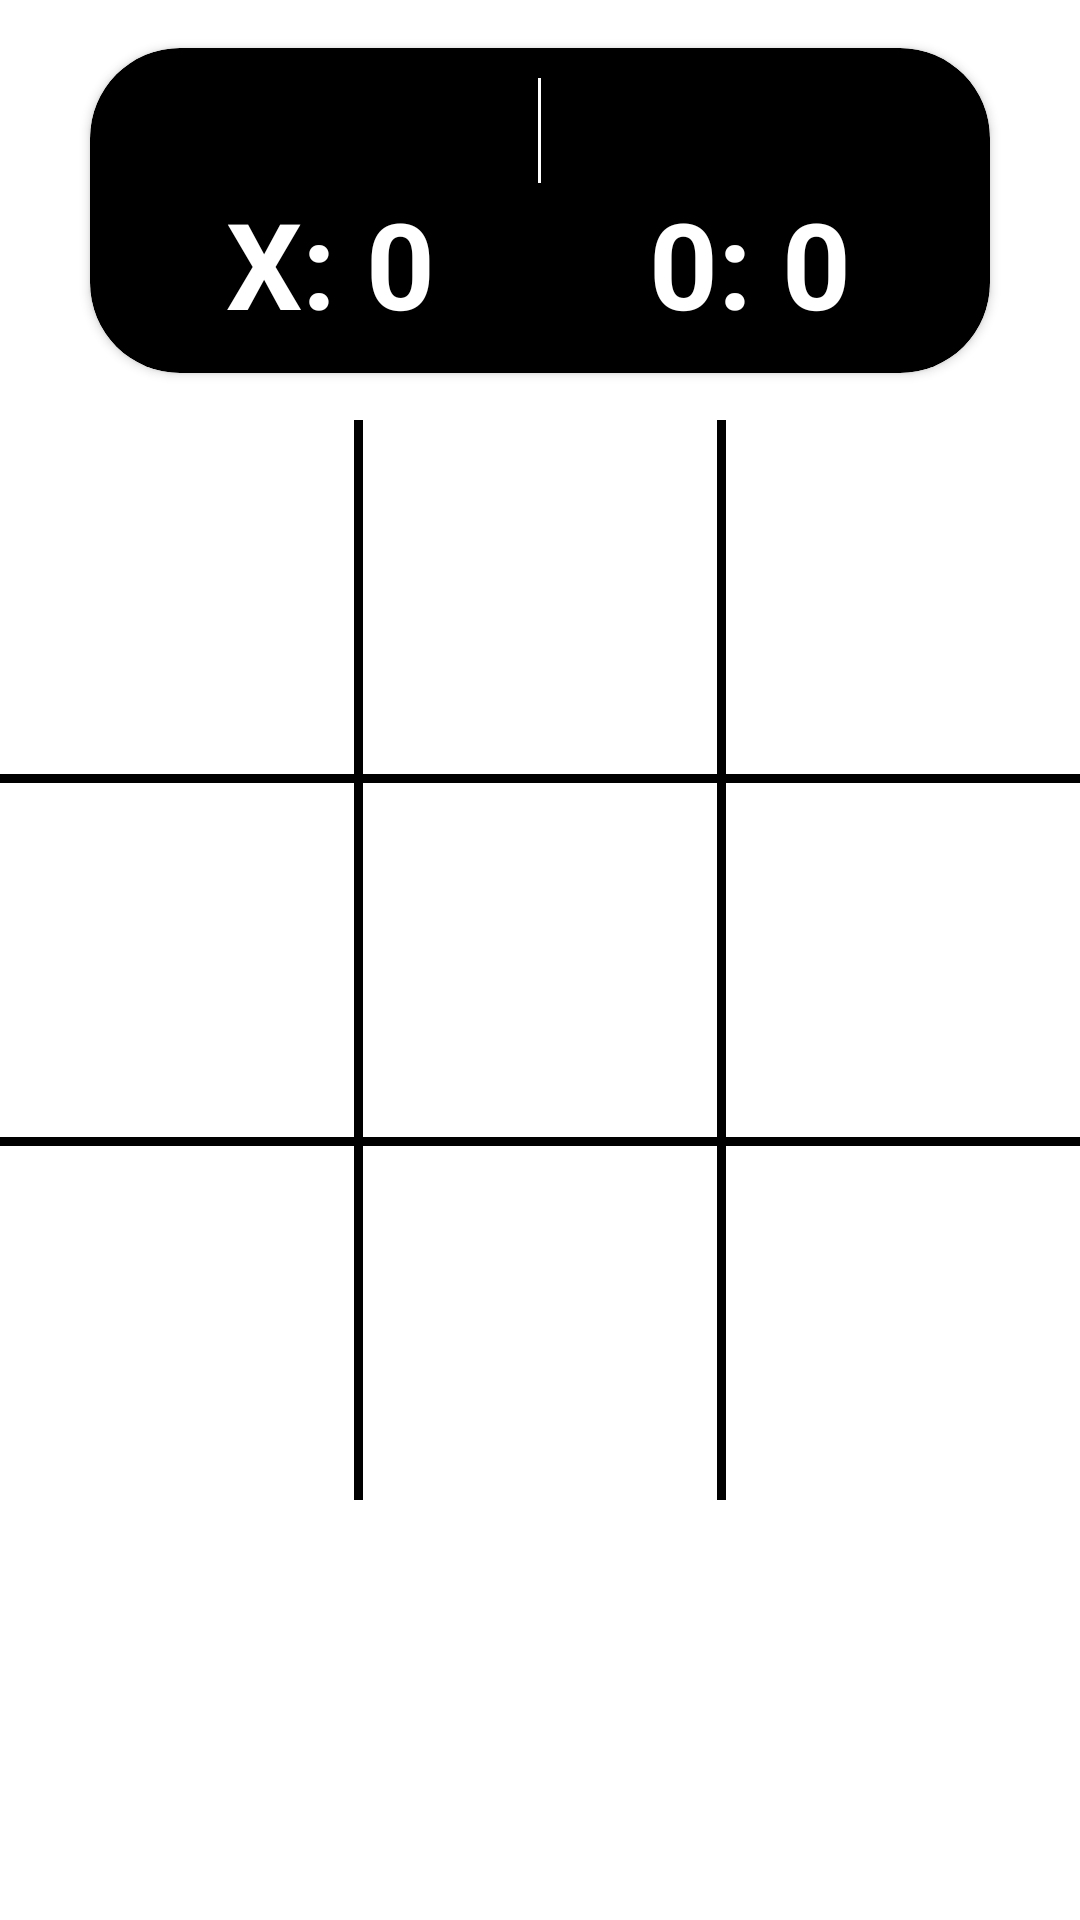

Android layout source for this screen:
<!-- AndroidManifest.xml: application theme Theme.TicTacToegroup2 -->
<!-- res/layout/activity_main.xml -->
<?xml version="1.0" encoding="utf-8"?>
<androidx.constraintlayout.widget.ConstraintLayout xmlns:android="http://schemas.android.com/apk/res/android"
    xmlns:app="http://schemas.android.com/apk/res-auto"
    xmlns:tools="http://schemas.android.com/tools"
    android:layout_width="match_parent"
    android:layout_height="match_parent"
    tools:context=".MainActivity">

    <androidx.cardview.widget.CardView
        android:layout_width="match_parent"
        android:layout_height="wrap_content"
        android:layout_marginHorizontal="30dp"
        app:cardBackgroundColor="@color/black"
        app:cardCornerRadius="30dp"
        app:layout_constraintBottom_toTopOf="@+id/linearLayout"
        app:layout_constraintEnd_toEndOf="parent"
        app:layout_constraintHorizontal_bias="0.5"
        app:layout_constraintStart_toStartOf="parent"
        app:layout_constraintTop_toTopOf="parent">



        <LinearLayout
            android:layout_width="match_parent"
            android:layout_height="match_parent"
            android:gravity="center_vertical"
            android:orientation="vertical"
            android:padding="10dp">

        <LinearLayout
            android:layout_width="match_parent"
            android:layout_height="match_parent"
            android:gravity="center_vertical"
            android:orientation="horizontal">
            <TextView
                android:id="@+id/name1"
                android:layout_width="0dp"
                android:layout_weight="1"
                android:gravity="center"
                android:layout_height="wrap_content"
                tools:text="Gamer1"
                android:textStyle="bold"
                android:textSize="26sp"
                android:textColor="@color/white"/>
            <View
                android:layout_width="1dp"
                android:layout_height="match_parent"
                android:background="@color/white"/>
            <TextView
                android:id="@+id/name2"
                android:layout_width="0dp"
                android:layout_weight="1"
                android:gravity="center"
                android:layout_height="wrap_content"
                tools:text="Gamer2"
                android:textStyle="bold"
                android:textSize="26sp"
                android:textColor="@color/white"/>
        </LinearLayout>
        <LinearLayout
            android:layout_width="match_parent"
            android:layout_height="match_parent"
            android:gravity="center"
            android:orientation="horizontal">

            <TextView
                android:id="@+id/text1"
                android:layout_width="0dp"
                android:layout_height="wrap_content"
                android:layout_weight="1"
                android:text="X: 0"
                android:textAlignment="center"
                android:textColor="@color/white"
                android:textSize="40sp"
                android:textStyle="bold" />

            <TextView
                android:id="@+id/text2"
                android:layout_width="0dp"
                android:layout_height="wrap_content"
                android:layout_weight="1"
                android:text="0: 0"
                android:textAlignment="center"
                android:textColor="@color/white"
                android:textSize="40sp"
                android:textStyle="bold" />
        </LinearLayout>
        </LinearLayout>

    </androidx.cardview.widget.CardView>

    <LinearLayout
        android:id="@+id/linearLayout"
        android:layout_width="match_parent"
        android:layout_height="0dp"
        android:orientation="vertical"
        app:layout_constraintBottom_toBottomOf="parent"
        app:layout_constraintDimensionRatio="1:1"
        app:layout_constraintEnd_toEndOf="parent"
        app:layout_constraintStart_toStartOf="parent"
        app:layout_constraintTop_toTopOf="parent">

        <LinearLayout
            android:layout_width="match_parent"
            android:layout_height="0dp"
            android:layout_weight="1"
            android:orientation="horizontal">

            <Button
                android:id="@+id/btn1"
                style="@style/ButtonStyles"
                tools:text="X" />

            <View style="@style/LineaViewStyle" />

            <Button
                android:id="@+id/btn2"
                style="@style/ButtonStyles"
                tools:text="X" />

            <View style="@style/LineaViewStyle" />

            <Button
                android:id="@+id/btn3"
                style="@style/ButtonStyles"
                tools:text="X" />
        </LinearLayout>

        <View
            android:layout_width="match_parent"
            android:layout_height="3dp"
            android:background="@color/black" />

        <LinearLayout
            android:layout_width="match_parent"
            android:layout_height="0dp"
            android:layout_weight="1"
            android:orientation="horizontal">

            <Button
                android:id="@+id/btn4"
                style="@style/ButtonStyles"
                tools:text="X" />

            <View style="@style/LineaViewStyle" />

            <Button
                android:id="@+id/btn5"
                style="@style/ButtonStyles"
                tools:text="X" />

            <View style="@style/LineaViewStyle" />

            <Button
                android:id="@+id/btn6"
                style="@style/ButtonStyles"
                tools:text="X" />
        </LinearLayout>

        <View
            android:layout_width="match_parent"
            android:layout_height="3dp"
            android:background="@color/black" />

        <LinearLayout
            android:layout_width="match_parent"
            android:layout_height="0dp"
            android:layout_weight="1"
            android:orientation="horizontal">

            <Button
                android:id="@+id/btn7"
                style="@style/ButtonStyles"
                tools:text="X" />

            <View style="@style/LineaViewStyle" />

            <Button
                android:id="@+id/btn8"
                style="@style/ButtonStyles"
                tools:text="X" />

            <View style="@style/LineaViewStyle" />

            <Button
                android:id="@+id/btn9"
                style="@style/ButtonStyles"
                tools:text="X" />
        </LinearLayout>


    </LinearLayout>

    <Button
        android:id="@+id/refresh"
        android:layout_width="wrap_content"
        android:layout_height="wrap_content"
        android:text="Refresh"
        android:visibility="invisible"
        app:layout_constraintBottom_toBottomOf="parent"
        app:layout_constraintEnd_toEndOf="parent"
        app:layout_constraintHorizontal_bias="0.5"
        app:layout_constraintStart_toStartOf="parent"
        app:layout_constraintTop_toBottomOf="@+id/linearLayout"
        tools:visibility="visible" />


</androidx.constraintlayout.widget.ConstraintLayout>
<!-- resources referenced by this layout -->
<resources>
  <style name="ButtonStyles">
          <item name="android:background">@android:color/transparent</item>
          <item name="android:textColor">@color/black</item>
          <item name="android:layout_width">0dp</item>
          <item name="android:layout_height">match_parent</item>
          <item name="android:layout_weight">1</item>
          <item name="android:textStyle">bold</item>
          <item name="android:textSize">46sp</item>
          <item name="android:onClick">btnOnclick</item>
      </style>
  <style name="LineaViewStyle">
          <item name="android:layout_width">3dp</item>
          <item name="android:layout_height">match_parent</item>
          <item name="android:background">@color/black</item>
      </style>
  <style name="Theme.TicTacToegroup2" parent="Theme.MaterialComponents.DayNight.DarkActionBar">
          
          <item name="colorPrimary">@color/purple_500</item>
          <item name="colorPrimaryVariant">@color/purple_700</item>
          <item name="colorOnPrimary">@color/white</item>
          
          <item name="colorSecondary">@color/teal_200</item>
          <item name="colorSecondaryVariant">@color/teal_700</item>
          <item name="colorOnSecondary">@color/black</item>
          
          <item name="android:statusBarColor">?attr/colorPrimaryVariant</item>
          
      </style>
  <!-- not gathered from this repository: default colours our renderer supplied (Android Studio template values) -->
  <color name="purple_500">#FF6200EE</color>
  <color name="purple_700">#FF3700B3</color>
  <color name="teal_200">#FF03DAC5</color>
  <color name="teal_700">#FF018786</color>
  <color name="black">#FF000000</color>
  <color name="white">#FFFFFFFF</color>
</resources>
